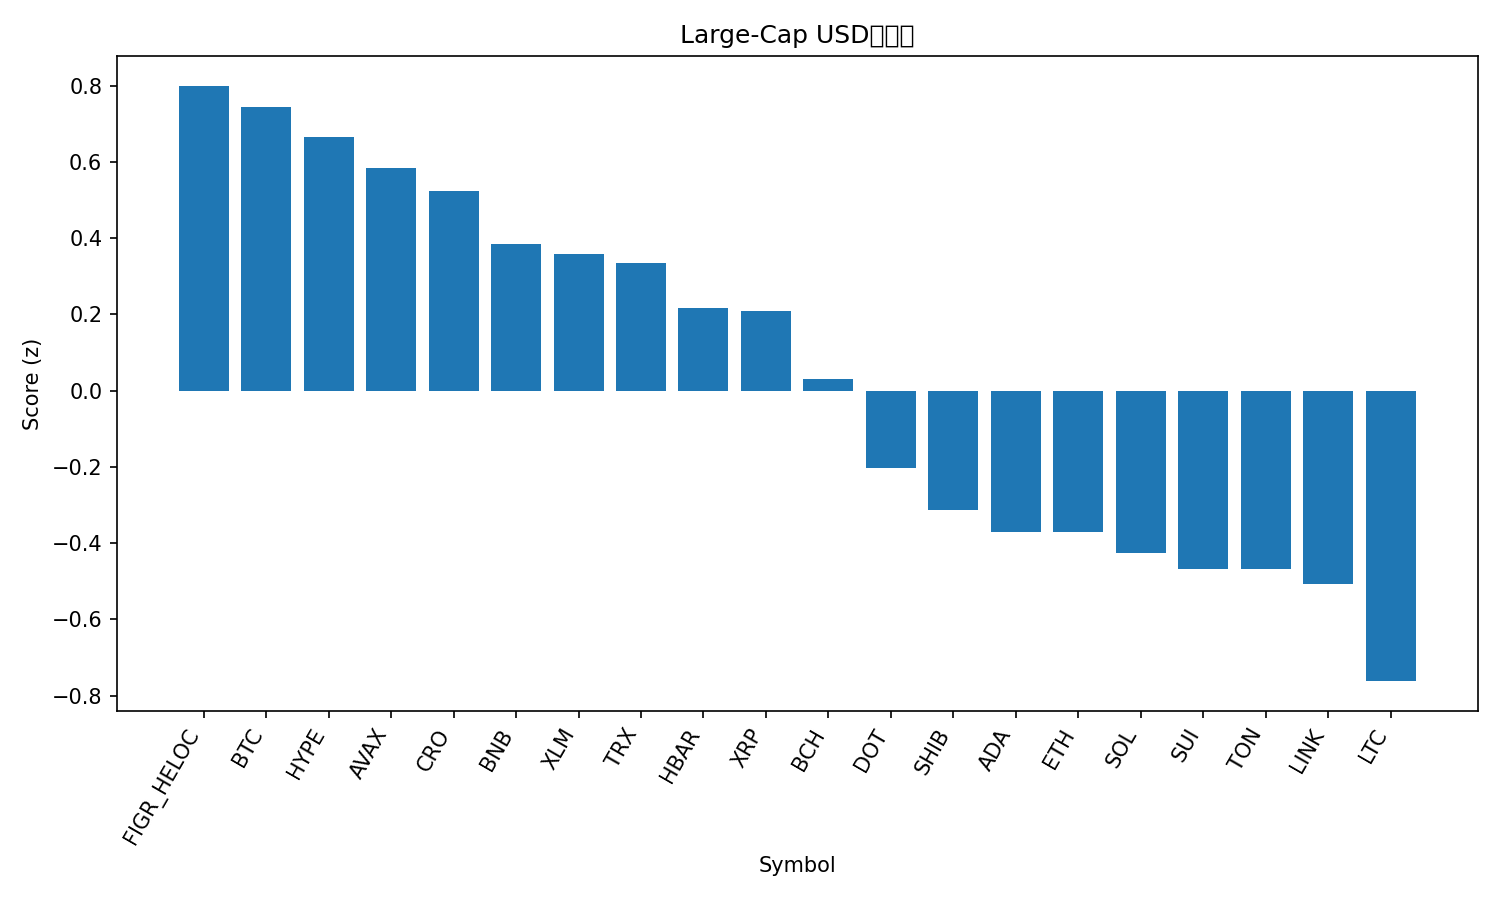

The table this chart was drawn from, first rows:
rank, name, symbol, price, pct_1h, pct_24h, pct_7d, pct_1h_vs_btc, pct_24h_vs_btc, pct_7d_vs_btc, market_cap_rank, market_cap, volume_usd, score
1, Figure Heloc, FIGR_HELOC, 0.9873, 0.0, 0.0, -1.265, -0.2725, 2.085, 0.08616, 19, 12419501824, 336419, 0.8001
2, Bitcoin, BTC, 113291, 0.2725, -2.085, -1.352, 0.0, 0.0, 0.0, 1, 2255875000740, 55894060851, 0.7441
3, Hyperliquid, HYPE, 49.67, 1.134, -5.845, -5.706, 0.8612, -3.76, -4.354, 17, 13471594904, 902743838, 0.6661
4, Avalanche, AVAX, 31.61, 0.09243, -4.109, 9.266, -0.1801, -2.024, 10.62, 18, 13372752098, 1400732968, 0.5848
5, Cronos, CRO, 0.2078, 1.508, -7.614, -10.35, 1.236, -5.529, -8.995, 30, 7231898514, 85617641, 0.5248
6, BNB, BNB, 1020, -0.3929, -3.092, 11.05, -0.6654, -1.007, 12.41, 5, 141994930555, 3220109331, 0.3838
7, Stellar, XLM, 0.3638, 0.6357, -5.399, -3.719, 0.3632, -3.314, -2.368, 21, 11595720136, 286793020, 0.3581
8, TRON, TRX, 0.3402, -0.29, -1.172, -1.128, -0.5625, 0.9132, 0.2237, 10, 32199123319, 1111633625, 0.3352
9, Hedera, HBAR, 0.221, 0.8273, -6.837, -5.534, 0.5548, -4.752, -4.183, 25, 9378912556, 324057062, 0.2158
10, XRP, XRP, 2.86, 0.293, -4.323, -4.528, 0.02051, -2.238, -3.176, 4, 170776076059, 7925280185, 0.2084
11, Bitcoin Cash, BCH, 572.4, 0.1066, -4.477, -3.642, -0.1659, -2.392, -2.29, 22, 11407689765, 375191791, 0.03065
12, Polkadot, DOT, 4.02, 0.3181, -6.874, -3.989, 0.04559, -4.789, -2.637, 34, 6122071770, 447499938, -0.2024
13, Shiba Inu, SHIB, 1.215e-05, 0.1827, -6.076, -7.134, -0.08984, -3.991, -5.782, 31, 7158894746, 332032231, -0.312
14, Cardano, ADA, 0.8302, 0.07588, -6.531, -4.129, -0.1966, -4.446, -2.777, 11, 30324160311, 2482112219, -0.3696
15, Ethereum, ETH, 4206, 0.05321, -6.062, -7.026, -0.2193, -3.977, -5.674, 2, 507532586519, 46938044469, -0.3709
16, Solana, SOL, 223.8, 0.03241, -6.557, -4.725, -0.2401, -4.472, -3.374, 6, 121519350960, 10027616266, -0.4249
17, Sui, SUI, 3.39, 0.1071, -7.353, -3.666, -0.1654, -5.268, -2.314, 20, 12121150422, 1608919012, -0.4666
18, Toncoin, TON, 2.86, 0.2847, -7.03, -9.332, 0.01217, -4.945, -7.98, 29, 7274920343, 298205294, -0.4683
19, Chainlink, LINK, 21.53, 0.1836, -7.065, -7.807, -0.08892, -4.98, -6.456, 14, 14601885734, 1338432906, -0.5073
20, Litecoin, LTC, 106.4, -0.02818, -7.648, -6.687, -0.3007, -5.563, -5.335, 28, 8122670321, 800230724, -0.7619
21, Dogecoin, DOGE, 0.2417, 0.09938, -9.616, -7.961, -0.1731, -7.532, -6.61, 8, 36499078800, 4773965479, -1.028
